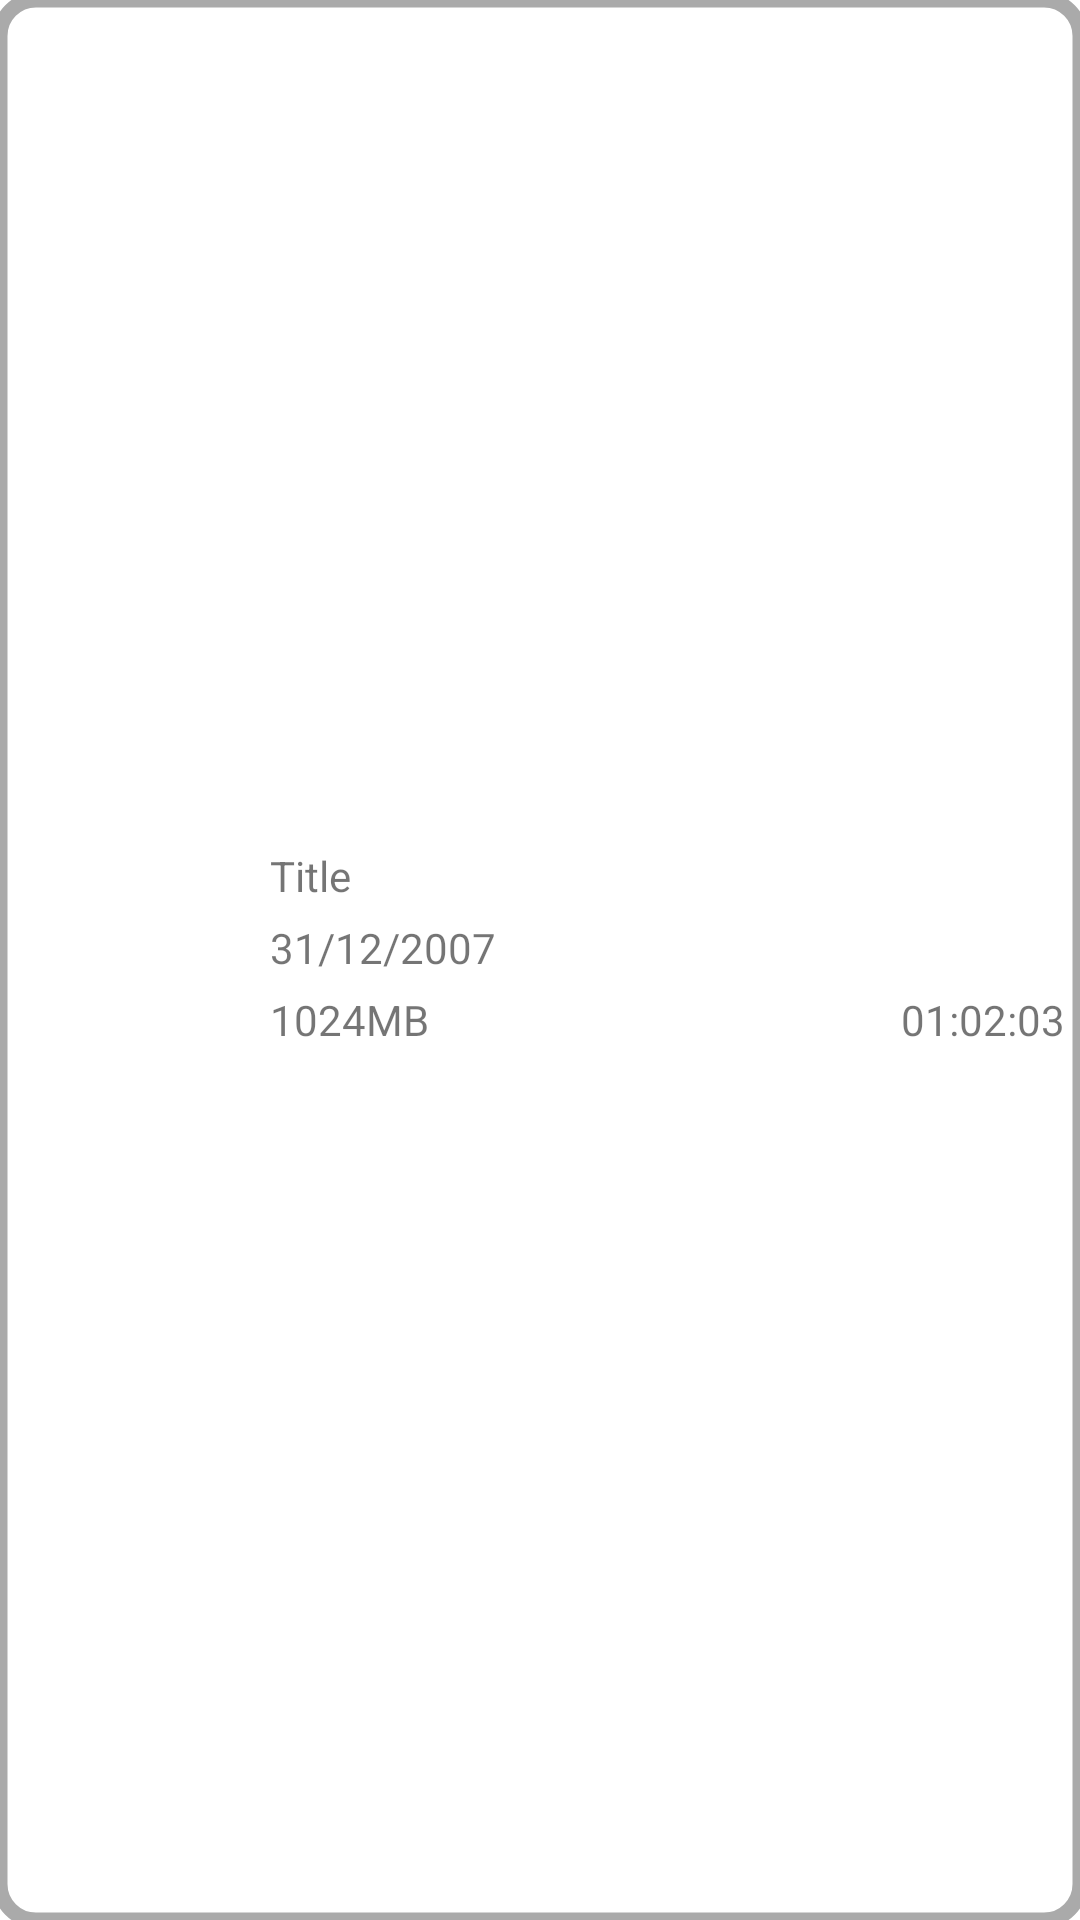

The Android layout XML behind this screen, and the referenced resources:
<!-- AndroidManifest.xml: application theme Theme.DoubleClips -->
<!-- res/layout/cpn_project_element.xml -->
<?xml version="1.0" encoding="utf-8"?>
<RelativeLayout xmlns:android="http://schemas.android.com/apk/res/android"
    xmlns:app="http://schemas.android.com/apk/res-auto"
    android:layout_width="match_parent"
    android:layout_height="100dp"
    android:layout_margin="25dp">
    <com.google.android.material.imageview.ShapeableImageView
        android:layout_width="match_parent"
        android:layout_height="match_parent"


        app:strokeColor="@color/gray"
        app:strokeWidth="5dp"
        app:shapeAppearanceOverlay="@style/roundedImageView"/>

    <ImageView
        android:id="@+id/previewImage"
        android:layout_width="75dp"
        android:layout_height="75dp"
        android:layout_centerVertical="true"
        android:layout_marginStart="5dp"
        android:layout_marginTop="5dp"
        android:layout_marginEnd="5dp"
        android:layout_marginBottom="5dp" />

    <TextView
        android:id="@+id/titleText"
        android:layout_width="match_parent"
        android:layout_height="wrap_content"
        android:layout_marginStart="5dp"
        android:layout_marginTop="0dp"
        android:layout_marginEnd="5dp"
        android:layout_marginBottom="5dp"
        android:layout_toStartOf="@id/moreButton"
        android:layout_toEndOf="@id/previewImage"
        android:layout_alignTop="@+id/previewImage"
        android:text="@string/title" />

    <ImageButton
        android:id="@+id/moreButton"
        android:layout_width="wrap_content"
        android:layout_height="wrap_content"
        android:src="@drawable/baseline_menu_24"
        android:layout_marginStart="0dp"
        android:layout_marginTop="0dp"
        android:layout_marginEnd="5dp"
        android:layout_marginBottom="5dp"
        android:layout_alignParentEnd="true"
        android:layout_alignTop="@+id/previewImage"
        android:background="?attr/selectableItemBackgroundBorderless"
        android:contentDescription="More options" />


    <TextView
        android:id="@+id/dateText"
        android:layout_width="match_parent"
        android:layout_height="wrap_content"
        android:layout_marginStart="5dp"
        android:layout_marginTop="0dp"
        android:layout_marginEnd="5dp"
        android:layout_marginBottom="5dp"
        android:layout_toEndOf="@id/previewImage"
        android:layout_below="@+id/titleText"
        android:text="31/12/2007" />

    <TextView
        android:id="@+id/sizeText"
        android:layout_width="match_parent"
        android:layout_height="wrap_content"
        android:layout_marginStart="5dp"
        android:layout_marginTop="0dp"
        android:layout_marginEnd="5dp"
        android:layout_marginBottom="5dp"
        android:layout_toEndOf="@id/previewImage"
        android:layout_below="@+id/dateText"
        android:text="1024MB" />

    <TextView
        android:id="@+id/durationText"
        android:layout_width="match_parent"
        android:layout_height="wrap_content"
        android:layout_marginStart="5dp"
        android:layout_marginTop="0dp"
        android:layout_marginEnd="5dp"
        android:layout_marginBottom="5dp"
        android:layout_toEndOf="@id/previewImage"
        android:layout_below="@+id/dateText"
        android:gravity="end"
        android:text="01:02:03" />


</RelativeLayout>
<!-- resources referenced by this layout -->
<resources>
  <color name="gray">#FFAAAAAA</color>
  <string name="title">Title</string>
  <style name="roundedImageView" parent="">
          <item name="cornerFamily">rounded</item>
          <item name="cornerSize">12dp</item>
      </style>
  <style name="Theme.DoubleClips" parent="Theme.MaterialComponents.DayNight.NoActionBar">
          
          <item name="colorPrimary">@color/purple_500</item>
          <item name="colorPrimaryVariant">@color/purple_700</item>
          <item name="colorOnPrimary">@color/white</item>
          
          <item name="colorSecondary">@color/teal_200</item>
          <item name="colorSecondaryVariant">@color/teal_700</item>
          <item name="colorOnSecondary">@color/black</item>
          
          <item name="android:statusBarColor">?attr/colorPrimaryVariant</item>
          
          <item name="android:fitsSystemWindows">true</item>
          <item name="android:windowOptOutEdgeToEdgeEnforcement" tools:targetApi="35">true</item>
  
      </style>
  <color name="purple_500">#FF6200EE</color>
  <color name="purple_700">#FF3700B3</color>
  <color name="white">#FFFFFFFF</color>
  <color name="teal_200">#FF03DAC5</color>
  <color name="teal_700">#FF018786</color>
  <color name="black">#FF000000</color>
</resources>
